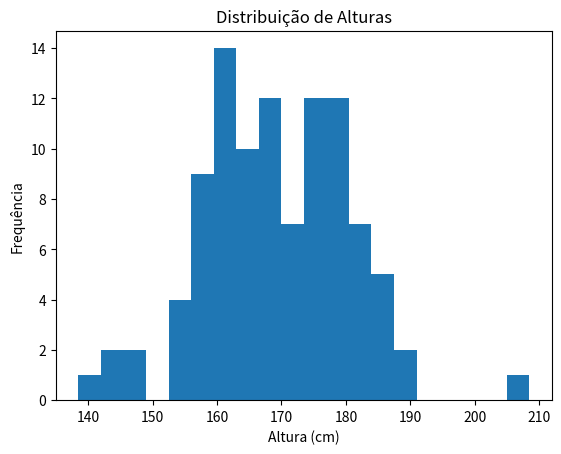

The script that saved this image:
#Gere um conjunto de dados simulando as alturas (em cm) de 100 pessoas,
#usando uma distribuição normal com média 170 e desvio padrão 10. Depois
#calcule:
#a. O percentil 25, 50 (mediana) e 75.
#b. A quantidade de pessoas com altura acima de 180 cm.
#c. Plote um histograma dos dados usando Matplotlib (não precisa
#detalhar o código da plotagem).

import numpy as np
import matplotlib.pyplot as plt

alturas = np.random.normal(170, 10, 100)
percentil_25 = np.percentile(alturas, 25)
percentil_50 = np.percentile(alturas, 50)
percentil_75 = np.percentile(alturas, 75)

print("Percentil 25:", percentil_25)
print("Percentil 50:", percentil_50)
print("Percentil 75:", percentil_75)

acima_180 = np.sum(alturas > 180)
print("Quantidade de pessoas com altura acima de 180 cm:", acima_180)

plt.hist(alturas, bins=20)
plt.xlabel("Altura (cm)")
plt.ylabel("Frequência")
plt.title("Distribuição de Alturas")
plt.show()